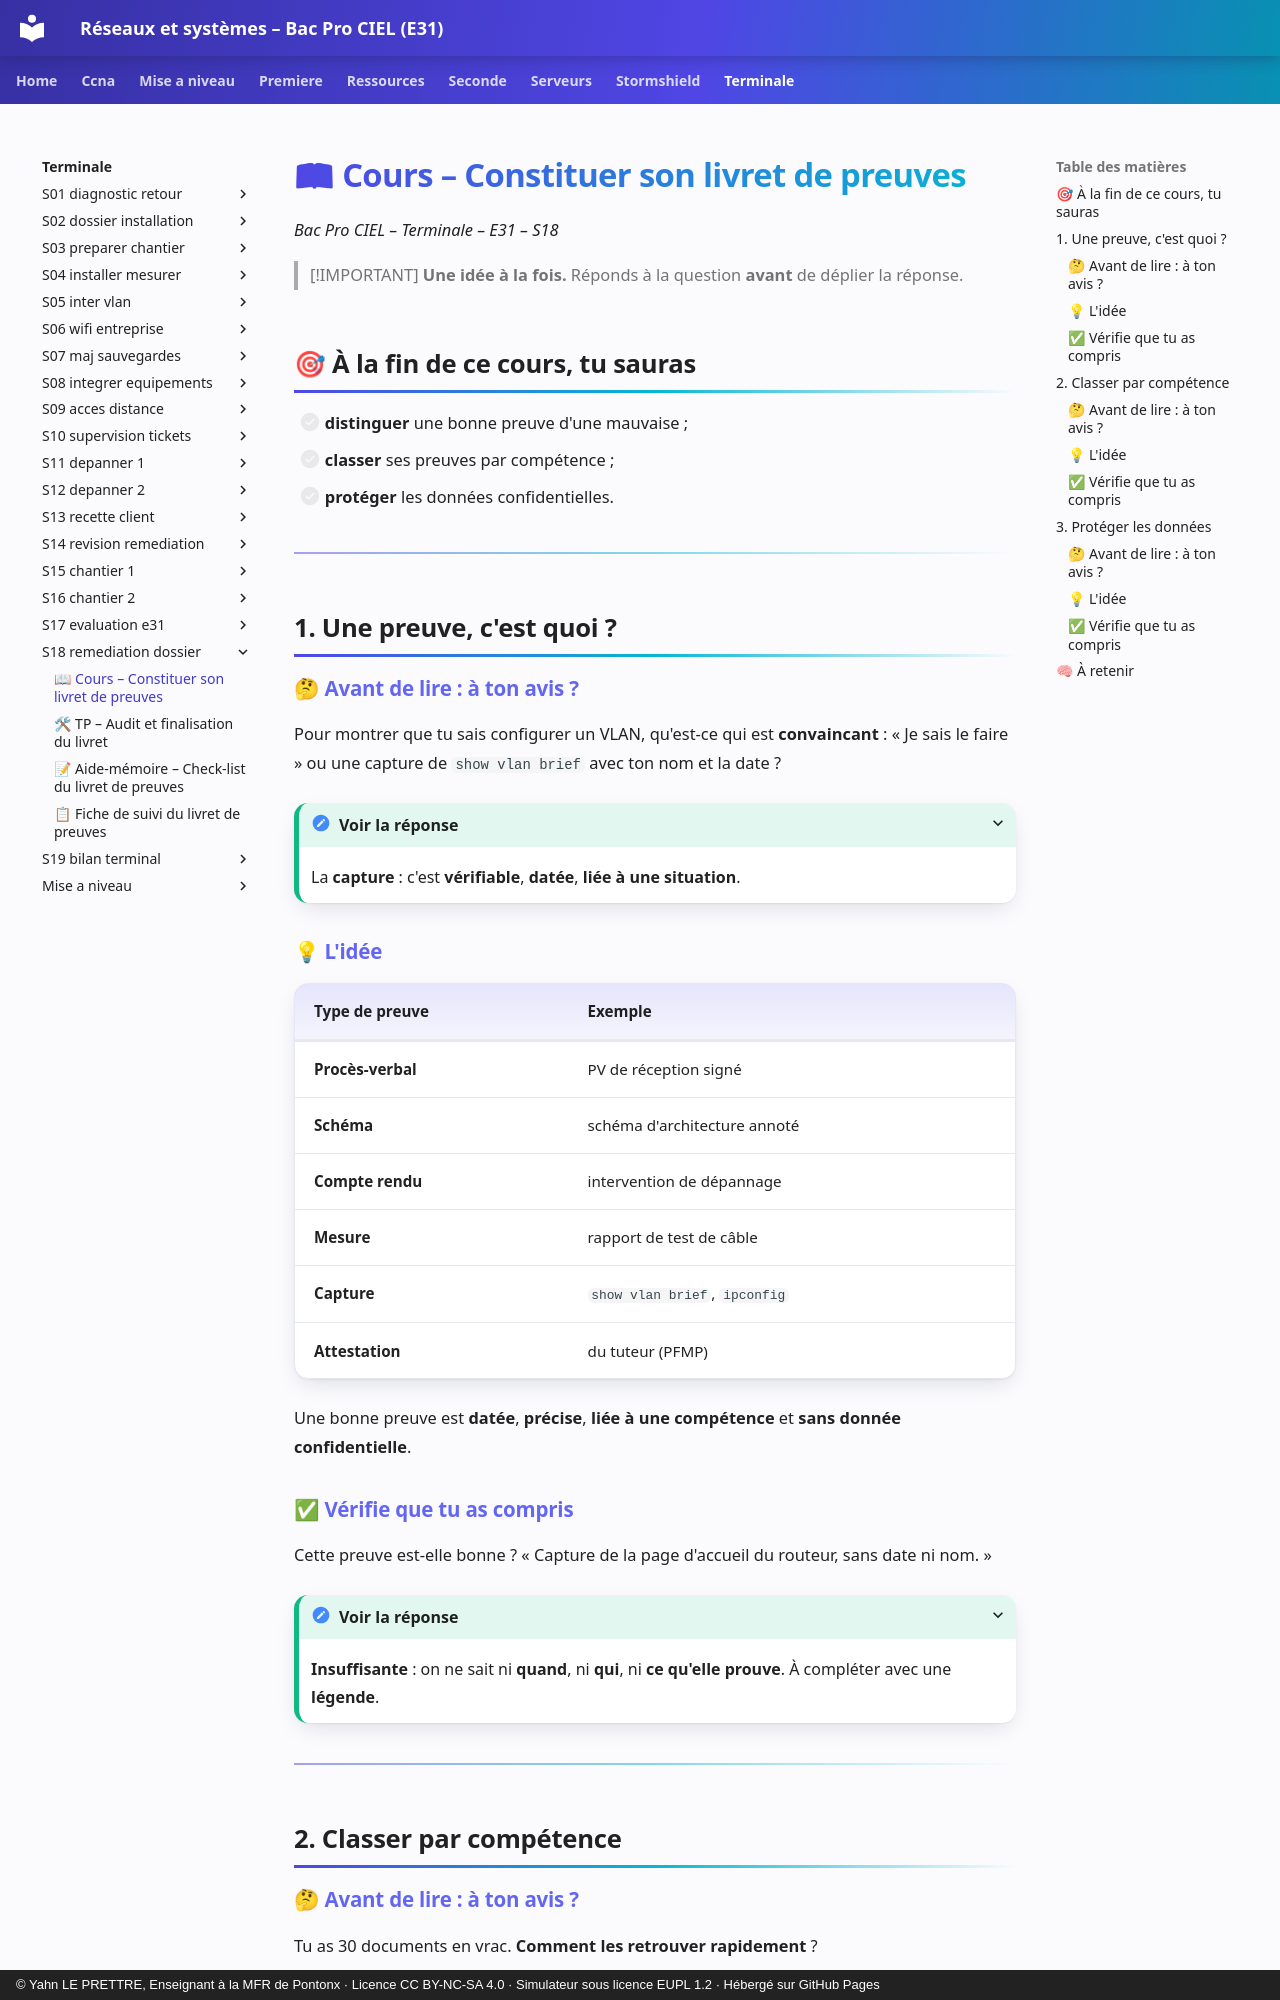

repository: YahnLP/bacprociel-reseau-systeme · page: terminale/S18-remediation-dossier/01-cours/index.html · generator: mkdocs · copyright: © Yahn LE PRETTRE, Enseignant à la MFR de Pontonx · Licence CC BY-NC-SA 4.0 · Simulateur sous licence EUPL 1.2 · Hébergé sur GitHub Pages

# 📖 Cours – Constituer son livret de preuves

*Bac Pro CIEL – Terminale – E31 – S18*

> [!IMPORTANT]
> **Une idée à la fois.** Réponds à la question **avant** de déplier la réponse.

## 🎯 À la fin de ce cours, tu sauras

- [ ] **distinguer** une bonne preuve d'une mauvaise ;
- [ ] **classer** ses preuves par compétence ;
- [ ] **protéger** les données confidentielles.

---

## 1. Une preuve, c'est quoi ?

### 🤔 Avant de lire : à ton avis ?

Pour montrer que tu sais configurer un VLAN, qu'est-ce qui est **convaincant** : « Je sais le faire » ou une capture de `show vlan brief` avec ton nom et la date ?

<details markdown="1"><summary>Voir la réponse</summary>

La **capture** : c'est **vérifiable**, **datée**, **liée à une situation**.

</details>

### 💡 L'idée

| Type de preuve | Exemple |
|---|---|
| **Procès-verbal** | PV de réception signé |
| **Schéma** | schéma d'architecture annoté |
| **Compte rendu** | intervention de dépannage |
| **Mesure** | rapport de test de câble |
| **Capture** | `show vlan brief`, `ipconfig` |
| **Attestation** | du tuteur (PFMP) |

Une bonne preuve est **datée**, **précise**, **liée à une compétence** et **sans donnée confidentielle**.

### ✅ Vérifie que tu as compris

Cette preuve est-elle bonne ? « Capture de la page d'accueil du routeur, sans date ni nom. »

<details markdown="1"><summary>Voir la réponse</summary>

**Insuffisante** : on ne sait ni **quand**, ni **qui**, ni **ce qu'elle prouve**. À compléter avec une **légende**.

</details>

---

## 2. Classer par compétence
